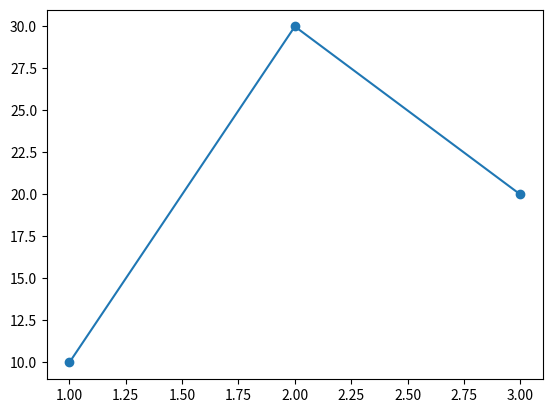
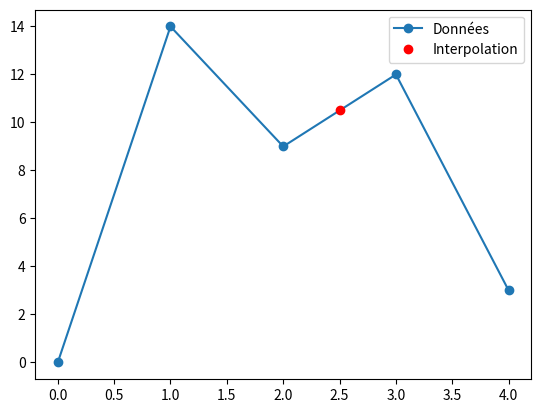
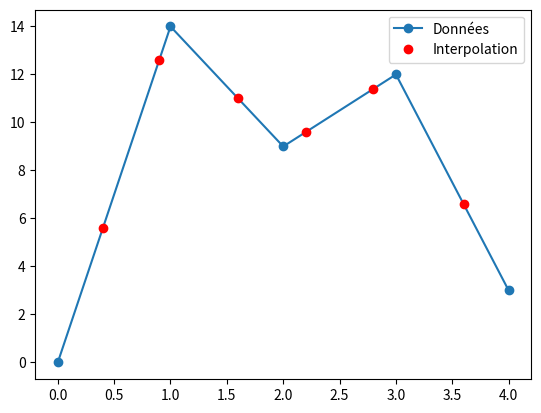
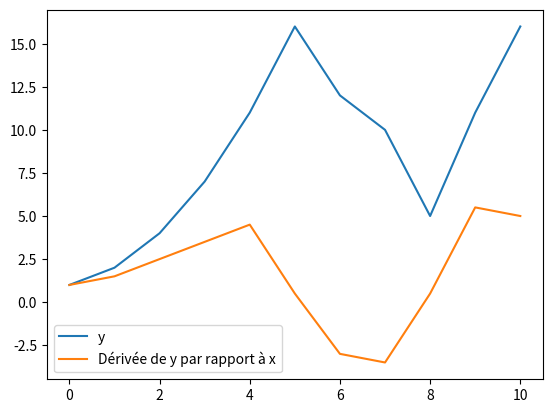
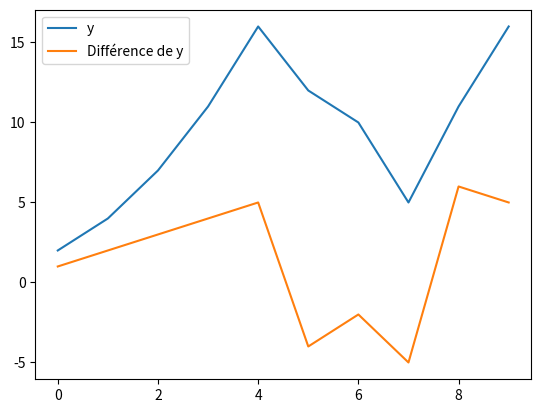
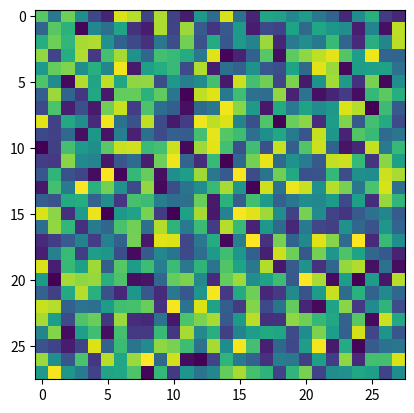
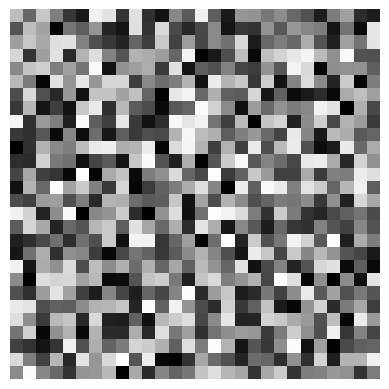
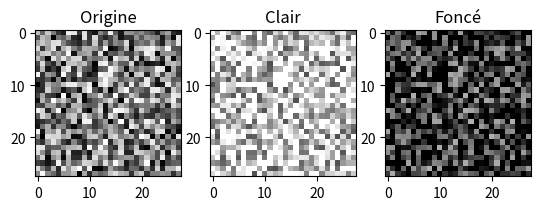
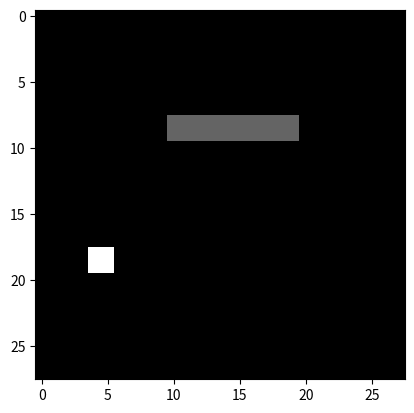

Here is the Python script that generated these plots, in order: (Note: this script raises an exception after producing the figures.)
a = [1,2,3]
b = [10,20,30]
print(a+b)
print(2*a)

import numpy as np
# Déclaration de tableau numpy
a = np.array([1,2,3])
b = np.array([10,30,20])

print('a =',a)
print('b =',b)
print('a+b =',a+b)
print('2xa =',2*a)

import matplotlib.pyplot as plt
fig,ax = plt.subplots()
ax.plot(a,b,marker = 'o'); # abcisse et ordonnée sont des tableaux numpy

print(a)
print('forme = ',a.shape)

print(a)
print('nombre de dimensions = ',a.ndim)

c = np.array([[2,5,8],[8,7,9]])

print(c)
print('------------------')
print('forme = ',c.shape)
print('------------------')
print('nombre de dimensions = ',c.ndim)

d = np.array([[[1, 2, 3, 4], [4, 5, 6, 7]], [[7, 8, 9, 6], 
            [10, 11,12, 9]], [[52, 69, 13, 45], [19, 21,32, 89]]])

print(d)
print('------------------')
print('forme= ',d.shape)
print('------------------')
print('nombre de dimensions = ',d.ndim)

e = np.array([1, 2, 3, 4, 5, 6])
f = np.reshape(e, (2, 3)) #On demande à passer en 2 lignes et 3 colonnes

print('avant')
print(e)
print('forme = ',e.shape)
print('nombre de dimensions = ',e.ndim)
print('------------------')
print('après')
print(f)
print('forme = ',f.shape)
print('nombre de dimensions = ',f.ndim)

print(np.sum(e))

print(np.mean(e))

print(np.min(e))

e = np.array([1.1455, 2.58213, 3.9321321, 4.5481, 5.2521331, 6.513213])
print(np.round(e,2))

g = np.array([[2,9,8],[8,1,9]])
print(g)
print(np.min(g))

# minimum de chaque colonne
print(np.min(g,axis = 0))

#minimum de chaque ligne
print(np.min(g,axis = 1))

arr_ones = np.ones((3, 2))
print(arr_ones)

arr_zeros = np.zeros((3, 2))
print(arr_zeros)

arr_random = np.random.rand(3, 3)
print(arr_random)

Valeur_min = 25
valeur_maxi = 50
arr_random_uni = np.random.uniform(Valeur_min, valeur_maxi, size =  (3, 3)) 
print(arr_random_uni)

arr_empty = np.empty((2, 3))
print(arr_empty)

arr_int = np.array([1, 2, 3], dtype=int)
print('entier: ',arr_int)

arr_float = np.array([1, 2, 3], dtype=np.float32) #float codé sur 32 bits
#ou
arr_float = np.array([1, 2, 3], dtype=np.float64) #float codé sur 64 bits
#ou
arr_float = np.array([1, 2, 3], dtype=float) #float codé sur 64 bits par défaut

print('décimal :',arr_float)

arr_str = np.array(['1', '2', '3'], dtype=str)
print('chaine de caracteres :',arr_str)

# Déclaration d'un tableau avec des 
arr_bool = np.array([0, 1, 1], dtype=bool)
print('booléen: ',arr_bool)

# Déclaration d'un tableau avec des entiers
arr_int = np.array([1, 2, 3], dtype=int)
print('entier: ',arr_int)
# Conversion des éléments du tableau en nombre à virgules
arr_float = arr_int.astype(np.float64)
print('décimal: ',arr_float)

print('tableau: :',e)
print("e[3] : l'élément à l'indice 3: ",e[3])
print('e[-1] : le dernier élément est: ',e[-1])
print('e[2:5] : la tranche 2-5 est: ',e[2:5])
print('e[::2] : les éléments avec indice pair: ',e[::2])
print('e[e > 4]: les éléments dont la valeur est superieure à 4: ',e[e > 4])

f = np.array([[0,1,2,3],[0,10,20,30],[0,100,200,300]])

print('tableau: \n',f)
print('f[0,2] : élémént à la ligne 0, colonne2: ',f[0,2])
print('f[1] : ligne 1: ',f[1]) # on commence à ligne zéro)
print('[:,2] : colonne 2: ',f[:,2]) # on peut aussi lire : toutes les ligne, les colonnes 2
print('f[0:1, 1:3] ligne 0 à 1 non inclus, colonnes 1 à 3 non inclus: ',f[0:1, 1:3])

h = np.array([[[1, 2, 3],[4, 5, 6]],
            [[7, 8, 9],[10, 11, 12]]])
print('tableau: ')
print(h)
print('h[0, 1, 2] : couche 0, ligne 1, colonne 2: ')
print(h[0, 1, 2]) 
print('h[:, 0, :] : Toutes les couches, ligne 0, toutes les colonnes: ')
print(h[:, 0, :])  
print('h[-1, :, :] : Tous les éléments de la dernière couche du tableau: ')
print(h[-1, :, :]) 
print('h[:, :, 1:2]: Toutes les couches, toutes les les lignes, les colonnes 1 et 2\
exclue, donc seulement 1: ')
print(h[:, :, 1:2])  

print('tableau: :',e)
print('indices des elements dont la valeur est superieure à 3: ')
print(np.where(e> 3))

arr1 = np.array([False, False, True])
result1 = np.any(arr1)
print(result1)

arr = np.array([1, 2, 3, 4, 5])
# Vérifiez si au moins un élément du tableau est supérieur à 3
result = np.any(arr > 3)
# Affichez le résultat
print(result)

arr2 = np.array([[True, False,False], [False, False,True]])
result2 = np.any(arr2, axis=0)
print(arr2)
print('Au moins un élément est-il évalué à True le long de chaque colonne?')
print(result2)  

arr3 = np.array([[True, False,False], [False, False,True]])
result3 = np.any(arr3, axis=1)
print(arr3) 
print('Au moins un élément est-il évalué à True le long de chaque ligne?') 
print(result3)  

i = np.array([1, 2, 3])
j = np.array([4, 5, 6])

# Concaténation des tableaux
result = np.concatenate((i, j))

# Affichage du résultat
print("Tableau 1 :", i)
print("Tableau 2 :", j)
print("Résultat de la concaténation :", result)

k = np.array([[1, 2],
              [3, 4]])

l = np.array([[5, 6],
              [7, 8]])

print('Origine','\n',
      k,'\n','-----','\n',l)
print('axe 0, empiler verticalement colonnes concaténées: ','\n',
      np.concatenate((k, l), axis=0))
print('axe 1, empiler horizontalement lignes concaténées: ','\n',
      np.concatenate((k, l), axis=1))
print("Sans précision sur l'axe (par defaut axis = 0): ",'\n',
      np.concatenate((k, l)))

i = np.array([1, 2, 3])
j = np.array([4, 5, 6])
res = np.array([0,0,0,0,0,0])
np.concatenate((i,j), out=res)
print(res)

print(j)
print(np.append(j, 4))

print('i')
print(i)
print('----------------')
print('j')
print(j)
print('----------------')
print('np.append(i, j)')
print(np.append(i, j))
print('----------------')
print('np.append(j, i)')
print(np.append(j, i))

print(k)
print('----------------')
print(np.append(k, 4))

print(k)
print('----------------')
print( np.append(k, [[5, 6]], axis=0))

print(k)
print('----------------')
print(np.append(k, [[7], [8]], axis=1))

l = np.array([1, 2, 3])
m = np.array([4, 5, 6])
print('----- l -------')
print(l)
print(l.shape)
print('----- m -------')
print(m)
print(m.shape)
print('----- stack -------')
stacked = np.stack((l, m))
print(stacked)
print(stacked.shape)
print('----- vertical stack -------')
vstacked = np.vstack((l, m))
print(vstacked)
print(vstacked.shape)
print('----- horizontal stack -------')
hstacked = np.hstack((l, m))
print(hstacked)
print(hstacked.shape)

n = np.array([[1, 2, 3]])
o = np.array([[5, 5, 6]])

print('----- n -------')
print(n)
print(n.shape)

print('----- o -------')
print(o)
print(o.shape)

print('----- stack -------')
result_stack = np.stack((n, o))
print(result_stack)
print(result_stack.shape)

print('----- vertical stack -------')
result_vstack = np.vstack((n, o))
print(result_vstack)
print(result_vstack.shape)

print('----- horizontal stack -------')
result_hstack = np.hstack((n, o))
print(result_hstack)
print(result_hstack.shape)


p = np.array([1, 2, 3, 4, 5, 6, 7, 8, 9, 10])
print(np.split(p, 5)) # couper le tableau en 5 sous tableaux
                      #  de taille identique qui seront mis dans un tableau

q = np.array([[1, 2, 3, 4],
              [5, 6, 7, 8],
              [9, 10, 11, 12],
              [13, 14, 15, 16]])

print(np.split(q, 2)) #couper les tableau en tableaux de 2 lignes

q = np.array([[1, 2, 3, 4],
              [5, 6, 7, 8],
              [9, 10, 11, 12],
              [13, 14, 15, 16]])

print(np.split(q, 2, axis = 1)) #couper les tableau en tableaux de 2 colonnes

r = np.array([[[1, 2, 3],
               [4, 5, 6]],
              [[7, 8, 9],
               [10, 11, 12]]])
print('-----r-----')
print(r)
print('forme de r: ', r.shape)
flattened_r = r.flatten()
print('-----r applati-----')
print(flattened_r)
print('forme de r aplati: ', flattened_r.shape)

s = np.array([1, 2, 3, 4, 5, 6])

print('----- avant -------')
print(s)
print( s.shape)
# transformons le tableau de 6 éléments en matrice
# de 2 lignes, 3 colonnes
reshaped_s = s.reshape((2, 3))
print('----- après -------')
print(reshaped_s)
print( reshaped_s.shape)

s = np.array([[[1], [2], [3]]])
print(s)
print(s.shape)
print('---------------')

print(np.squeeze(s))
print(np.squeeze(s).shape)


print(np.squeeze(s,axis = 2))
print(np.squeeze(s, axis =2).shape)

f = np.array([1,9,8,7])
print(f.shape)
print(f)
print('-------------')
f = f[:, np.newaxis]
print(f.shape)
print(f)

original = np.array([1, 2, 3, 4, 5])

# Création d'une copie du tableau
copie = np.copy(original)
# Modifier la copie
copie[0] = 10
# Afficher les deux tableaux
print("Original:", original)  
print("Copie:", copie)        

t = np.array([0, 1, 2, 3, 4])
u = np.array([0, 14, 9, 12, 3])
interp_point = 2.5

interp_value = np.interp(interp_point, t, u)  # Interpolation linéaire pour un seul point

fig, ax = plt.subplots()
ax.plot(t, u,  marker = 'o',label='Données')
ax.plot(interp_point, interp_value, 'ro', label='Interpolation')
ax.legend();

interp_array = np.array([0.4, 0.9, 1.6, 2.2, 2.8, 3.6])

interp_values = np.interp(interp_array, t, u)  # Interpolation linéaire pour tout le tableau interp_array

fig, ax = plt.subplots()
ax.plot(t, u, marker = 'o', label='Données')
ax.plot(interp_array, interp_values, 'ro', label='Interpolation')
ax.legend()

x = np.array([0, 1, 2, 3, 4, 5, 6, 7 , 8, 9, 10])
y = np.array([1, 2, 4, 7, 11, 16, 12, 10, 5, 11, 16])

# Calcul de la dérivée de y par rapport à x
deriv = np.gradient(y, x)

print("La dérivée de y par rapport à x est", deriv)

fig, ax = plt.subplots()
ax.plot(x, y, label='y')
ax.plot(x, deriv, label="Dérivée de y par rapport à x")
ax.legend()

# Calcul des différences entre les valeurs de y
print('y ',y)
diff = np.diff(y)
print('diff',diff)

# Création du tableau d'indices
indices = np.arange(0, len(y)-1)
print('indices',indices)

fig, ax = plt.subplots()
ax.plot(indices, y[1:], label='y')
ax.plot(indices, diff, label='Différence de y')
ax.legend()

plt.show()

image_array_rand = np.random.randint(0, 256, size=(28, 28))

print(image_array_rand)

fig,ax = plt.subplots()
ax.imshow(image_array_rand)

fig,ax = plt.subplots()
ax.imshow(image_array_rand, cmap='gray',vmin = 0, vmax = 255) #niveaux de gris de 0 à 255
ax.axis('off');  # Masquer les axes

clair = image_array_rand + 80
fonce = image_array_rand - 80

# Mettre les valeur négatives à zero et les valeurs superieures à 255 à 255

# remplacer toutes les valeurs négatives dans le tableau clair par 0
clair[clair < 0] = 0 
#remplacer toutes les valeurs supérieures à 255 dans le tableau clair par 255.
clair[clair > 255] = 255 


#remplacer toutes les valeurs négatives dans le tableau fonce par 0
fonce[fonce < 0] = 0 
# remplace toutes les valeurs supérieures à 255 dans le tableau fonce par 255
fonce[fonce > 255] = 255 

fig, ax = plt.subplots(1,3)
ax[0].imshow(image_array_rand, cmap='gray',vmin = 0, vmax = 255)
ax[0].set_title('Origine')
ax[1].imshow(clair, cmap='gray',vmin = 0, vmax = 255)
ax[1].set_title('Clair')
ax[2].imshow(fonce, cmap='gray',vmin = 0, vmax = 255)
ax[2].set_title('Foncé');

# Création d'un tableau numpy de dimensions 28x28 rempli de zéros (fond noir)
image_array = np.zeros((28, 28))

# Définition des coordonnées du motif géométrique
start_row, end_row = 8, 10
start_col, end_col = 10, 20

start_row2, end_row2 = 18, 20
start_col2, end_col2 = 4, 6

# Remplissage du motif avec le niveau de gris 100
image_array[start_row:end_row, start_col:end_col] = 100

image_array[start_row2:end_row2, start_col2:end_col2] = 255


fig,ax = plt.subplots()
ax.imshow(image_array, cmap='gray',vmin = 0, vmax = 255)

# Lire l'image avec Matplotlib
image = plt.imread('fichiers_cours/numpy/rgb.png')

# Convertir l'image en tableau NumPy (ça n'est pas toujours necessaire)
mon_image = np.array(image)

fig,ax = plt.subplots()
ax.imshow(image)
ax.axis('off')

print(mon_image.shape)

fig, ax = plt.subplots(2, 3, figsize=(18, 12))

# Affichage de l'image originale
ax[0, 0].imshow(mon_image, cmap='gray')
ax[0, 0].axis('off')
ax[0, 0].set_title('Origine')

# Affichage du canal 0 , c.a.d. toutes les lignes et toutes les colonnes de la couche 0
ax[0, 1].imshow(mon_image[:, :, 0], cmap='gray')
ax[0, 1].axis('off')
ax[0, 1].set_title('Canal 0')

# Affichage du canal 1 , c.a.d. toutes les lignes et toutes les colonnes de la couche 1
ax[0, 2].imshow(mon_image[:, :, 1], cmap='gray')
ax[0, 2].axis('off')
ax[0, 2].set_title('Canal 1')

# Affichage du canal 2 , c.a.d. toutes les lignes et toutes les colonnes de la couche 3
ax[1, 0].imshow(mon_image[:, :, 2], cmap='gray')
ax[1, 0].axis('off')
ax[1, 0].set_title('Canal 2')

# Affichage du canal 3 , c.a.d. toutes les lignes et toutes les colonnes de la couche 3
ax[1, 1].imshow(mon_image[:, :, 3], cmap='gray')
ax[1, 1].axis('off')
ax[1, 1].set_title('Canal 3')

# Ajout d'une cellule vide pour le canal 4 (s'il existe)
ax[1, 2].axis('off')